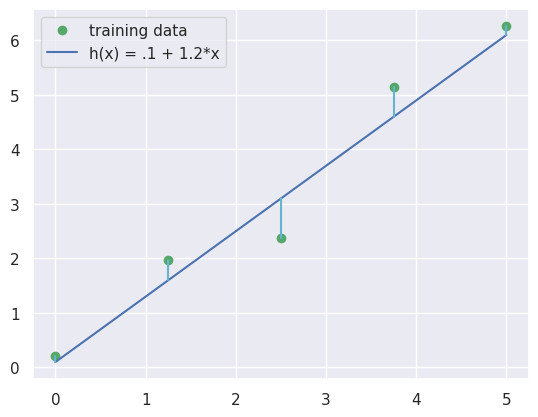

Python code for this plot:
import pandas as pd  # data handling
import numpy as np   # numerical computing
import matplotlib.pyplot as plt  # plotting core
import seaborn as sns  # higher level plotting tools

sns.set()

# some simple random (close to linear) data
x = np.linspace(0,5,5)
#y = np.linspace(0,5,5) + 1 + np.random.randn(5)
y = [ 0.21378624, 1.97217916, 2.36737375, 5.13718724, 6.26470731]

fig, ax = plt.subplots()
ax.plot(x,y, 'o', color='g', label='training data')
ax.plot(x, .1 + 1.2*x, label='h(x) = .1 + 1.2*x')
for i in range(len(x)):
    ax.plot([x[i], x[i]], [.1 + 1.2*x[i],y[i]], '-', color='c')
plt.legend();
plt.show()
